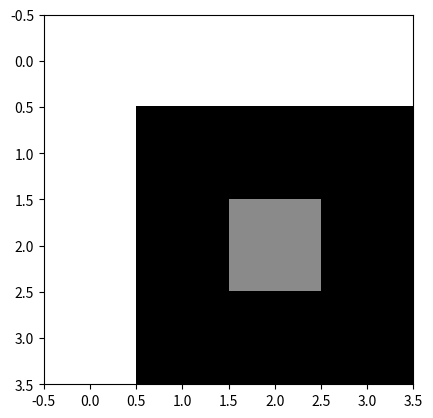
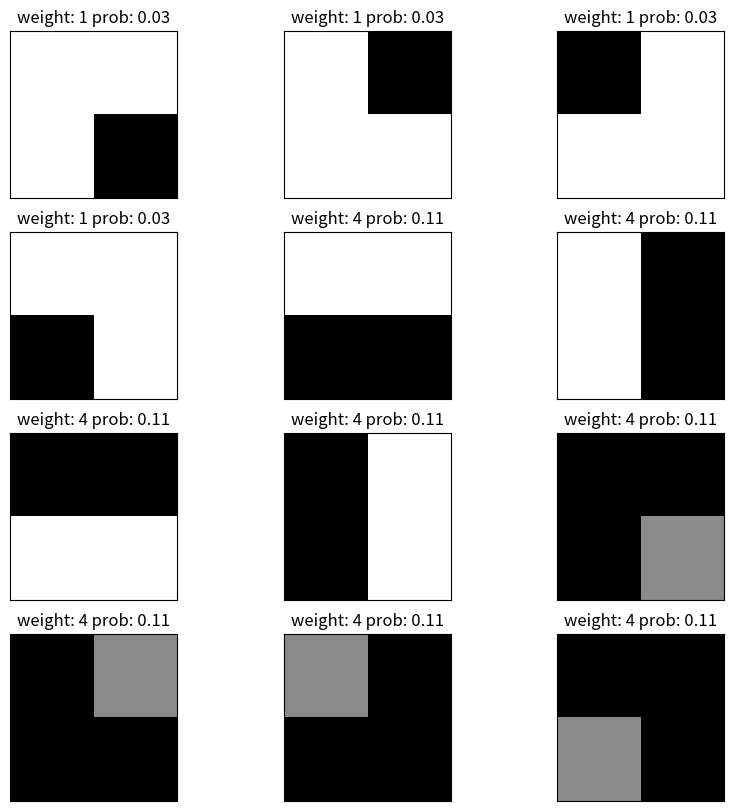

Here is the Python script that generated these plots, in order: (Note: this script raises an exception after producing the figures.)
import matplotlib.pyplot as plt
import matplotlib
import numpy as np
import random
import math
import enum
from typing import List

pixels = [[255, 255, 255, 255], [255, 0, 0, 0], [255, 0, 138, 0], [255, 0, 0, 0]]
input_size = (4, 4)
output_size = (50, 50)

plt.imshow(pixels, cmap="gray") # create plt
print(pixels)
plt.show()

class Pattern:
    def __init__(self, pixels):
        self.pixels = pixels

    def __len__(self):
        return 1

def get_all_rotations(pixelMatrix):
    """
    Return original array as well as rotated by 90, 180 and 270 degrees in the form of tuples
    """
    pixelMatrix_rotated_1 = [[pixelMatrix[j][i] for j in range(len(pixelMatrix))] for i in range(len(pixelMatrix[0])-1,-1,-1)]
    pixelMatrix_rotated_2 = [[pixelMatrix_rotated_1[j][i] for j in range(len(pixelMatrix_rotated_1))] for i in range(len(pixelMatrix_rotated_1[0])-1,-1,-1)]
    pixelMatrix_rotated_3 = [[pixelMatrix_rotated_2[j][i] for j in range(len(pixelMatrix_rotated_2))] for i in range(len(pixelMatrix_rotated_2[0])-1,-1,-1)]
    return tuple(tuple(row) for row in pixelMatrix), \
            tuple(tuple(row) for row in pixelMatrix_rotated_1), \
            tuple(tuple(row) for row in pixelMatrix_rotated_2), \
            tuple(tuple(row) for row in pixelMatrix_rotated_3)

N = 2 # pattern size
patterns = []
weights = {} # dict pattern -> occurence
probability = {} # dict pattern -> probability
for y in range(input_size[0]-(N-1)): # row 
    for x in range(input_size[1]-(N-1)): # column
        pattern = []
        for k in pixels[y:y+N]:
            pattern.append([int(i) for i in k[x:x+N]]) # change array to int really quick
        pattern_rotations = get_all_rotations(pattern)
        
        for rotation in pattern_rotations:
            if rotation not in weights:
                weights[rotation] = 1
            else:
                weights[rotation] += 1
        
        patterns.extend(pattern_rotations)
        
# remove duplicates
patterns_without_duplicates = []
for patt in patterns:
    if patt not in patterns_without_duplicates:
        patterns_without_duplicates.append(patt)
patterns = patterns_without_duplicates

sum_of_weights = 0
for weight in weights:
    sum_of_weights += weights[weight]

for pattern in patterns:
    probability[pattern] = weights[pattern] / sum_of_weights
    
# convert patterns from tuples into Pattern objects
patterns = [Pattern(p) for p in patterns]
weights = {pattern:weights[pattern.pixels] for pattern in patterns}
probability = {pattern:probability[pattern.pixels] for pattern in patterns}

# show
plt.figure(figsize=(10,10))
for m in range(len(patterns)):
    axs = plt.subplot(4, math.ceil(len(patterns)/4), m+1)
    axs.imshow(patterns[m].pixels, cmap="gray", vmin=0, vmax=255)
    axs.set_xticks([])
    axs.set_yticks([])
    plt.title("weight: %.0f prob: %.2f"%(weights[patterns[m]], probability[patterns[m]]))
plt.show()

class Directions(enum.Enum):
    UP = (0, -1)
    LEFT = (-1, 0)
    DOWN = (0, 1)
    RIGHT = (1, 0)
    UP_LEFT = (-1, -1)
    UP_RIGHT = (1, -1)
    DOWN_LEFT = (-1, 1)
    DOWN_RIGHT = (1, 1)

def valid_dirs(pos):
    x, y = pos

    valid_directions = []

    if x == 0:
        valid_directions.extend([Directions.RIGHT])
        if y == 0:
            valid_directions.extend([Directions.DOWN, Directions.DOWN_RIGHT])
        elif y == output_size[1]-1:
            valid_directions.extend([Directions.UP, Directions.UP_RIGHT])
        else:
            valid_directions.extend([Directions.DOWN, Directions.DOWN_RIGHT, Directions.UP, Directions.UP_RIGHT])
    elif x == output_size[0]-1:
        valid_directions.extend([Directions.LEFT])
        if y == 0:
            valid_directions.extend([Directions.DOWN, Directions.DOWN_LEFT])
        elif y == output_size[1]-1:
            valid_directions.extend([Directions.UP, Directions.UP_LEFT])
        else:
            valid_directions.extend([Directions.DOWN, Directions.DOWN_LEFT, Directions.UP, Directions.UP_LEFT])
    else:
        valid_directions.extend([Directions.LEFT, Directions.RIGHT])
        if y == 0:
            valid_directions.extend([Directions.DOWN, Directions.DOWN_LEFT, Directions.DOWN_RIGHT])
        elif y == output_size[1]-1:
            valid_directions.extend([Directions.UP, Directions.UP_LEFT, Directions.UP_RIGHT])
        else:
            valid_directions.extend([Directions.UP, Directions.UP_LEFT, Directions.UP_RIGHT, Directions.DOWN, Directions.DOWN_LEFT, Directions.DOWN_RIGHT])

    return valid_directions

class Index:
    """
    Tells which combinations of patterns are allowed for all patterns
    
    data (dict):
        pattern -> posible_connections (dict):
                    relative_position -> patterns (list)
    """
    
    def __init__(self, patterns: List[Pattern]):
        self.data = {}
        for pattern in patterns:
            self.data[pattern] = {}
            for d in Directions: 
                self.data[pattern][d] = []
    
    def add_rule(self, pattern: Pattern, relative_position: tuple, next_pattern: Pattern):
        self.data[pattern][relative_position].append(next_pattern)
        
        
    def check_possibility(self, pattern: Pattern, check_pattern: Pattern, relative_pos: tuple):
        if isinstance(pattern, list):
            pattern = pattern[0]
            
        return check_pattern in self.data[pattern][relative_pos]

index = Index(patterns)

def get_offset_tiles(pattern: Pattern, offset: tuple):
    if offset == (0, 0):
        return pattern.pixels
    if offset == (-1, -1):
        return tuple([pattern.pixels[1][1]])
    if offset == (0, -1):
        return tuple(pattern.pixels[1][:])
    if offset == (1, -1):
        return tuple([pattern.pixels[1][0]])
    if offset == (-1, 0):
        return tuple([pattern.pixels[0][1], pattern.pixels[1][1]])
    if offset == (1, 0):
        return tuple([pattern.pixels[0][0], pattern.pixels[1][0]])
    if offset == (-1, 1):
        return tuple([pattern.pixels[0][1]])
    if offset == (0, 1):
        return tuple(pattern.pixels[0][:])
    if offset == (1, 1):
        return tuple([pattern.pixels[0][0]])

# Generate rules for Index and save them
rules_num = 0
for pattern in patterns:
    for d in Directions:
        for pattern_next in patterns:
            # here's checking all offsets 
            overlap = get_offset_tiles(pattern_next, d.value)
            og_dir = tuple([d.value[0]*-1, d.value[1]*-1])
            part_of_og_pattern = get_offset_tiles(pattern, og_dir)
            if (overlap) == (part_of_og_pattern):
                index.add_rule(pattern, d, pattern_next)
                rules_num+=1



# Show data in Index
print(f"There are {rules_num} rules")

s = 0
for d in index.data:
    print(f'Pattern {d.pixels}')
    for pos in index.data[d]:
        print(f' Pos {pos}')
        s += len(index.data[d][pos])
        for pattern in index.data[d][pos]:
            print(f' {pattern.pixels}')
print(s)

def initialize_wave_function(size):
    """
    Initialize wave function of the size 'size' where in each tile no patterns are foridden yet.
    Coefficients describe what patterns can occur in each tile. At the beggining, at every possition there is full set
    of patterns available
    """
    
    coefficients = []
    
    for col in range(size[0]):
        row = []
        for r in range(size[1]):
            row.append(patterns)
        coefficients.append(row)
    return coefficients

coefficients = initialize_wave_function(output_size)
def is_fully_collapsed():
    """
    Check if wave function is fully collapsed meaning that for each tile available is only one pattern
    """
    for col in coefficients:
        for entry in col:
            if(len(entry)>1):
                return False
    return True

def get_possible_patterns_at_position(position):
    """
    Return possible patterns at position (x, y)
    """
    x, y = position
    possible_patterns = coefficients[x][y]
    return possible_patterns

def get_shannon_entropy(position):
    """
    Calcualte the Shannon Entropy of the wavefunction at position (x, y)
    """
    x, y = position
    entropy = 0
    
    # A cell with one valid pattern has 0 entropy
    if len(coefficients[x][y]) == 1:
        return 0
    
    for pattern in coefficients[x][y]:
        entropy += probability[pattern] * math.log(probability[pattern], 2)
    entropy *= -1
    
    # Add noise to break ties and near-ties
    entropy -= random.uniform(0, 0.1)
    return entropy

def get_min_entropy_pos():
    """
    Return position of tile with the lowest entropy
    """
    minEntropy = None
    minEntropyPos = None
    
    for x, col in enumerate(coefficients):
        for y, row in enumerate(col):
            entropy = get_shannon_entropy((x, y))
            
            if entropy == 0:
                continue
            
            if minEntropy is None or entropy < minEntropy:
                minEntropy = entropy
                minEntropyPos = (x, y)
    return minEntropyPos

def observe():
    # Find the lowest entropy
    min_entropy_pos = get_min_entropy_pos()

    if min_entropy_pos == None:
        print("All tiles have 0 entropy")
        return

    # Choose a pattern at lowest entropy position which is most frequent in the sample
    possible_patterns = get_possible_patterns_at_position(min_entropy_pos)

    # calculate max probability for patterns that are left
    max_p = 0
    for pattern in possible_patterns:
        if max_p < probability[pattern]:
            max_p == probability[pattern]


    semi_random_pattern = random.choice([pat for pat in possible_patterns if probability[pat]>=max_p])

    # Set this pattern to be the only available at this position
    coefficients[min_entropy_pos[0]][min_entropy_pos[1]] = semi_random_pattern

    return min_entropy_pos
def propagate(min_entropy_pos):
    stack = [min_entropy_pos]


    while len(stack) > 0:
        pos = stack.pop()

        possible_patterns = get_possible_patterns_at_position(pos)

        # Iterate through each location immediately adjacent to the current location
        for d in valid_dirs(pos):
            adjacent_pos = (pos[0] + d[0], pos[1] + d[1])
            possible_patterns_at_adjacent = get_possible_patterns_at_position(adjacent_pos)

            # Iterate over all still available patterns in adjacent tile
            # and check if pattern is still possible in this location
            if not isinstance(possible_patterns_at_adjacent, list):
                possible_patterns_at_adjacent = [possible_patterns_at_adjacent]
            for possible_pattern_at_adjacent in possible_patterns_at_adjacent:
                if len(possible_patterns) > 1:
                    is_possible = any([index.check_possibility(pattern, possible_pattern_at_adjacent, d) for pattern in possible_patterns])
                else:
                    is_possible = index.check_possibility(possible_patterns, possible_pattern_at_adjacent, d)

                """
                If the tile is not compatible with any of the tiles in the current location's wavefunction
                then it's impossible for it to ever get choosen so it needs to be removed from the other
                location's wavefunction
                """
                if not is_possible:
                    x, y = adjacent_pos
                    coefficients[x][y] = [patt for patt in coefficients[x][y] if patt.pixels != possible_pattern_at_adjacent.pixels]

                    if adjacent_pos not in stack:
                        stack.append(adjacent_pos)
while not is_fully_collapsed():
    min_entropy_pos = observe()
    propagate(min_entropy_pos)

final_pixels = []

for i in coefficients:
    row = []
    for j in i:
        if isinstance(j, list):
            first_pixel = j[0].pixels[0][0]
        else:
            first_pixel = j.pixels[0][0]
        row.append(first_pixel)
    final_pixels.append(row)

plt.imshow(final_pixels, cmap="gray")
plt.show()

